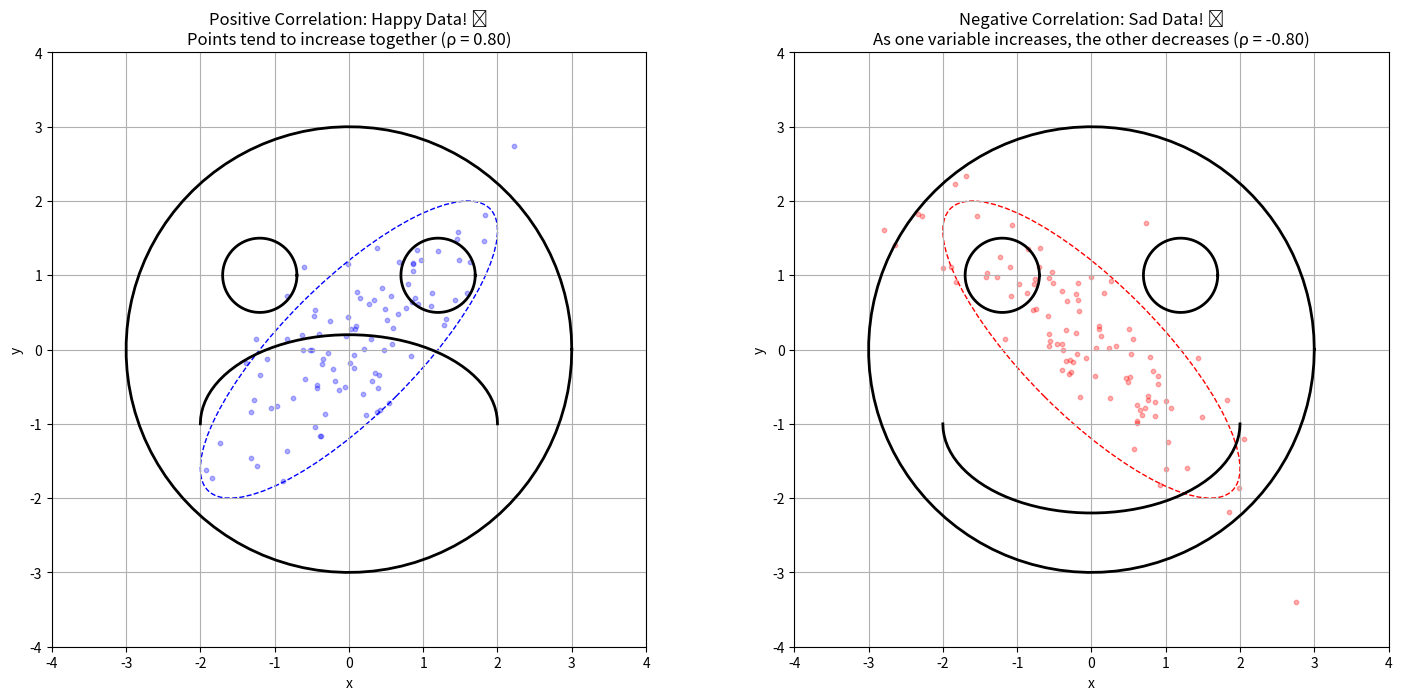

Python code for this plot: (Note: this script raises an exception after producing the figure.)
import numpy as np
import matplotlib.pyplot as plt
import os
from matplotlib.patches import Ellipse

def ensure_directory_exists(directory):
    """Ensure the specified directory exists, create if it doesn't."""
    if not os.path.exists(directory):
        os.makedirs(directory)

def emoji_covariance_example():
    """Create a fun example using emoji-like shapes to show covariance concepts."""
    # Print detailed step-by-step solution
    print("\n" + "="*80)
    print("Example: Positive vs Negative Correlation (The Emoji Edition)")
    print("="*80)
    
    print("\nProblem Statement:")
    print("How can we intuitively understand positive and negative correlation using everyday visual metaphors?")
    
    print("\nStep 1: Creating Visual Metaphors for Correlation Patterns")
    print("We will use emoji-like faces to represent different correlation patterns:")
    print("- Smiley face for positive correlation: variables tend to increase or decrease together")
    print("- Sad face for negative correlation: as one variable increases, the other decreases")
    
    # Create figure with two side-by-side plots
    fig, (ax1, ax2) = plt.subplots(1, 2, figsize=(15, 7))
    
    print("\nStep 2: Drawing the Positive Correlation (Smiley Face) Example")
    print("Key Concepts Illustrated for Positive Correlation:")
    print("- Variables tend to increase or decrease together")
    print("- Data points form a pattern from bottom-left to top-right")
    print("- The covariance ellipse is tilted along the y = x direction")
    print("- Common in naturally related quantities (height-weight, study time-grades)")
    
    # Create a smiley face for the positive correlation
    theta = np.linspace(0, 2*np.pi, 100)
    # Face circle
    face_x = 3 * np.cos(theta)
    face_y = 3 * np.sin(theta)
    
    # Eyes (ellipses showing covariance)
    eye_left_x = -1.2 + 0.5 * np.cos(theta)
    eye_left_y = 1 + 0.5 * np.sin(theta)
    
    eye_right_x = 1.2 + 0.5 * np.cos(theta)
    eye_right_y = 1 + 0.5 * np.sin(theta)
    
    # Smiling mouth (showing positive correlation)
    mouth_theta = np.linspace(0, np.pi, 50)
    mouth_x = 2 * np.cos(mouth_theta)
    mouth_y = -1 + 1.2 * np.sin(mouth_theta)
    
    # Plot the happy face on the left subplot
    ax1.plot(face_x, face_y, 'k-', linewidth=2)
    ax1.plot(eye_left_x, eye_left_y, 'k-', linewidth=2)
    ax1.plot(eye_right_x, eye_right_y, 'k-', linewidth=2)
    ax1.plot(mouth_x, mouth_y, 'k-', linewidth=2)
    
    # Generate and plot positive correlated data
    np.random.seed(42)
    cov_pos = np.array([[1.0, 0.8], [0.8, 1.0]])  # Positive correlation
    mean = np.array([0, 0])
    
    # Calculate the correlation coefficient
    corr_pos = cov_pos[0, 1] / np.sqrt(cov_pos[0, 0] * cov_pos[1, 1])
    
    # Generate random data with positive correlation
    rv_pos = np.random.multivariate_normal(mean, cov_pos, 100)
    ax1.scatter(rv_pos[:, 0], rv_pos[:, 1], color='blue', alpha=0.3, s=10)
    
    # Add positive covariance ellipse
    eigenvalues, eigenvectors = np.linalg.eig(cov_pos)
    ell_pos = Ellipse(xy=(0, 0),
                    width=4*np.sqrt(eigenvalues[0]), 
                    height=4*np.sqrt(eigenvalues[1]),
                    angle=np.rad2deg(np.arctan2(eigenvectors[1, 0], eigenvectors[0, 0])),
                    edgecolor='blue', facecolor='none', linestyle='--')
    ax1.add_patch(ell_pos)
    
    ax1.set_title(f'Positive Correlation: Happy Data! 😊\nPoints tend to increase together (ρ = {corr_pos:.2f})')
    ax1.set_xlim(-4, 4)
    ax1.set_ylim(-4, 4)
    ax1.set_aspect('equal')
    ax1.grid(True)
    ax1.set_xlabel('x')
    ax1.set_ylabel('y')
    
    print("\nStep 3: Drawing the Negative Correlation (Sad Face) Example")
    print("Key Concepts Illustrated for Negative Correlation:")
    print("- As one variable increases, the other tends to decrease")
    print("- Data points form a pattern from top-left to bottom-right")
    print("- The covariance ellipse is tilted along the y = -x direction")
    print("- Common in trade-off relationships (speed-accuracy, price-demand)")
    
    # Create a sad face for the negative correlation
    # Face circle (reuse from above)
    
    # Eyes (reuse from above)
    
    # Sad mouth (showing negative correlation)
    sad_mouth_theta = np.linspace(np.pi, 2*np.pi, 50)
    sad_mouth_x = 2 * np.cos(sad_mouth_theta)
    sad_mouth_y = -1 + 1.2 * np.sin(sad_mouth_theta)
    
    # Plot the sad face
    ax2.plot(face_x, face_y, 'k-', linewidth=2)
    ax2.plot(eye_left_x, eye_left_y, 'k-', linewidth=2)
    ax2.plot(eye_right_x, eye_right_y, 'k-', linewidth=2)
    ax2.plot(sad_mouth_x, sad_mouth_y, 'k-', linewidth=2)
    
    # Generate and plot negative correlated data
    cov_neg = np.array([[1.0, -0.8], [-0.8, 1.0]])  # Negative correlation
    
    # Calculate the correlation coefficient
    corr_neg = cov_neg[0, 1] / np.sqrt(cov_neg[0, 0] * cov_neg[1, 1])
    
    # Generate random data with negative correlation
    rv_neg = np.random.multivariate_normal(mean, cov_neg, 100)
    ax2.scatter(rv_neg[:, 0], rv_neg[:, 1], color='red', alpha=0.3, s=10)
    
    # Add negative covariance ellipse
    eigenvalues, eigenvectors = np.linalg.eig(cov_neg)
    ell_neg = Ellipse(xy=(0, 0),
                    width=4*np.sqrt(eigenvalues[0]), 
                    height=4*np.sqrt(eigenvalues[1]),
                    angle=np.rad2deg(np.arctan2(eigenvectors[1, 0], eigenvectors[0, 0])),
                    edgecolor='red', facecolor='none', linestyle='--')
    ax2.add_patch(ell_neg)
    
    ax2.set_title(f'Negative Correlation: Sad Data! 😢\nAs one variable increases, the other decreases (ρ = {corr_neg:.2f})')
    ax2.set_xlim(-4, 4)
    ax2.set_ylim(-4, 4)
    ax2.set_aspect('equal')
    ax2.grid(True)
    ax2.set_xlabel('x')
    ax2.set_ylabel('y')
    
    print("\nStep 4: Visual Mnemonic and Interpretation")
    print("The smiley/sad faces provide an intuitive memory aid:")
    print("- Smile curves upward ⌣ like positive correlation")
    print("- Frown curves downward ⌢ like negative correlation")
    
    print("\nEmotional Interpretation (Just for Fun):")
    print("- Positive correlation makes data 'happy' because variables 'agree' with each other")
    print("- Negative correlation makes data 'sad' because variables 'disagree' with each other")
    print("- Zero correlation is 'emotionless' data - variables show no relationship")
    
    print("\nStep 5: Practical Value of Visual Metaphors")
    print("Learning Value:")
    print("- Memorable visualizations help anchor abstract statistical concepts")
    print("- Connecting emotional resonance to mathematical patterns enhances retention")
    print("- Visual intuition complements formal mathematical understanding")
    print("- Analogies make complex concepts more accessible and engaging")
    
    plt.tight_layout()
    return fig

if __name__ == "__main__":
    print("\n\n" + "*"*80)
    print("EXAMPLE 8: EMOJI VISUALIZATION OF CORRELATION")
    print("*"*80)
    
    # Run the example with detailed step-by-step printing
    fig = emoji_covariance_example()
    
    # Save the figure if needed
    script_dir = os.path.dirname(os.path.abspath(__file__))
    images_dir = os.path.join(os.path.dirname(script_dir), "Images", "Contour_Plots")
    ensure_directory_exists(images_dir)
    
    try:
        save_path = os.path.join(images_dir, "ex8_emoji_covariance_example.png")
        fig.savefig(save_path, bbox_inches='tight', dpi=300)
        print(f"\nFigure saved to: {save_path}")
    except Exception as e:
        print(f"\nError saving figure: {e}")
    